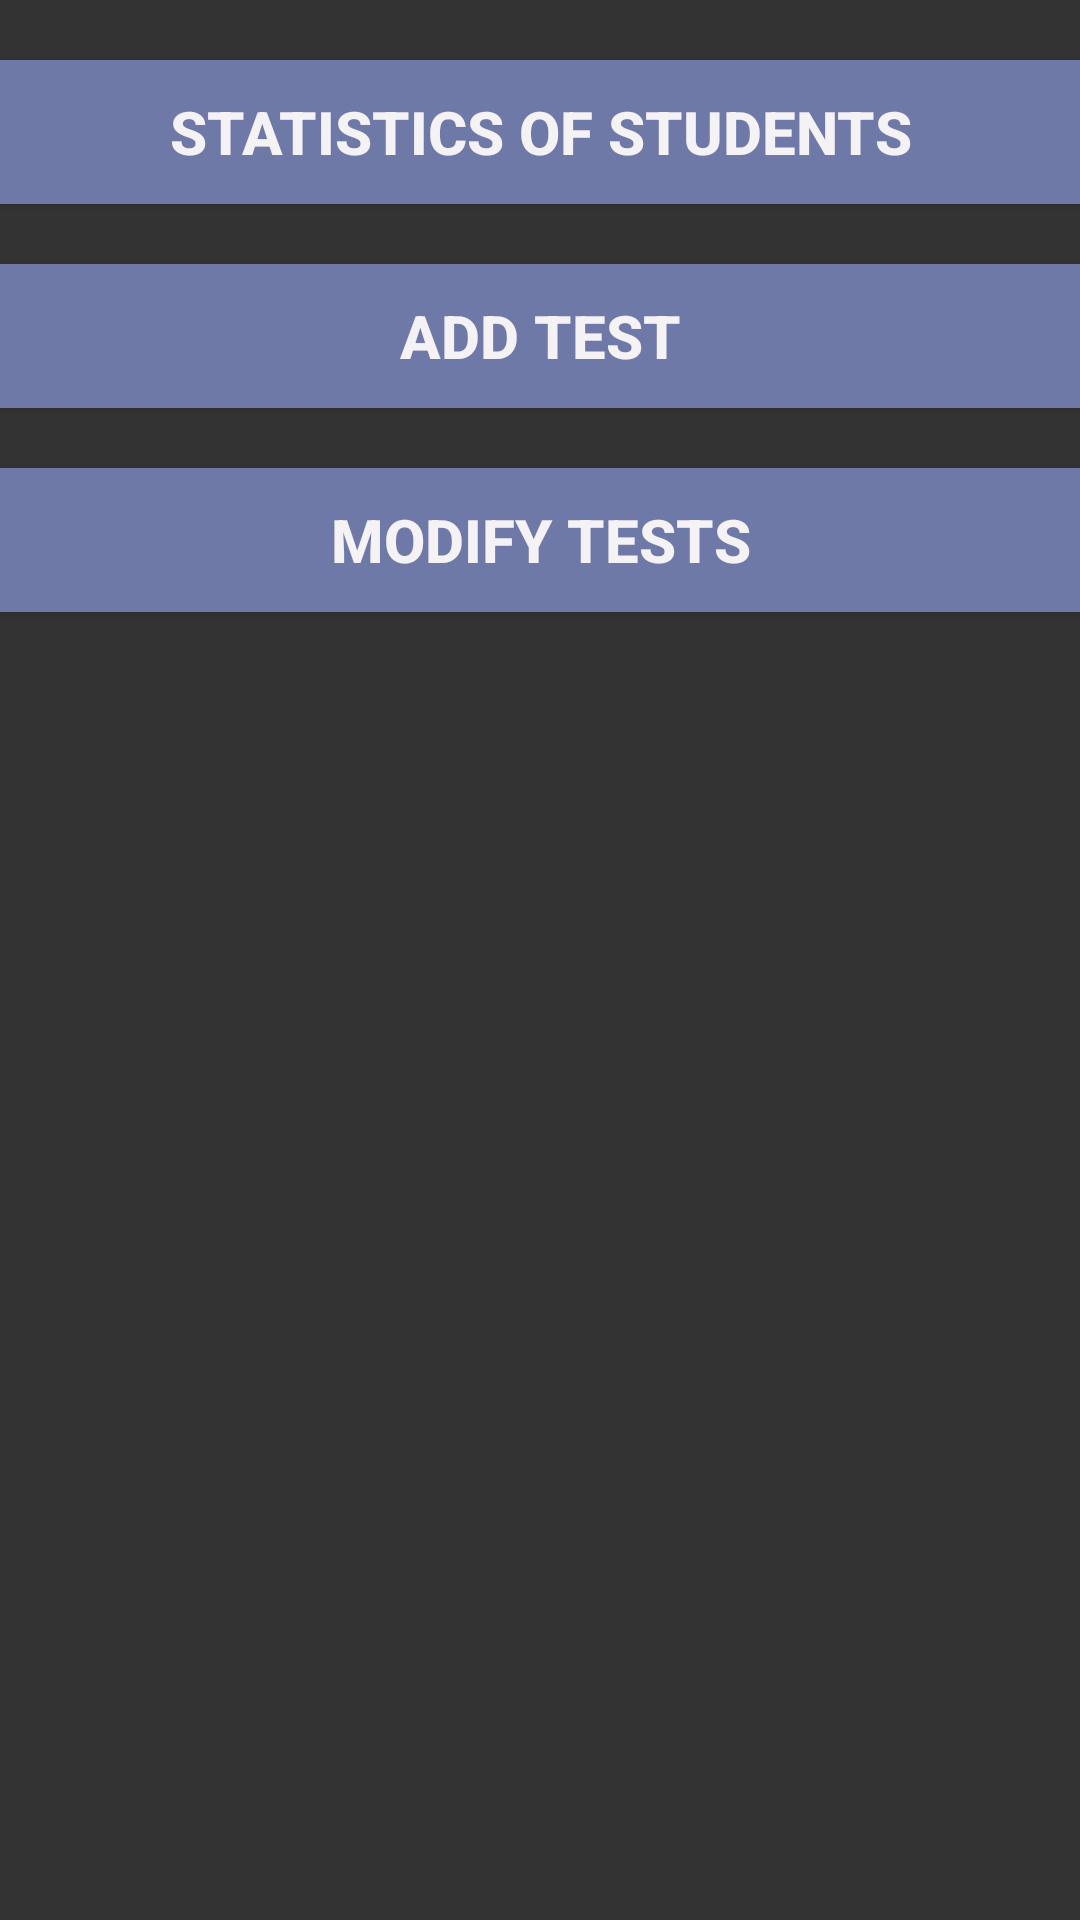

Reconstruct the res/layout file that produces this screen, plus the resources it refers to.
<!-- AndroidManifest.xml: application theme AppTheme -->
<!-- res/layout/activity_teacher.xml -->
<?xml version="1.0" encoding="utf-8"?>
<LinearLayout xmlns:android="http://schemas.android.com/apk/res/android"
    android:layout_width="match_parent"
    android:layout_height="match_parent"
    android:background="@color/header"
    android:orientation="vertical">



        <Button
            android:layout_width="match_parent"
            android:layout_height="wrap_content"
            android:layout_marginTop="20dp"
            android:text="Statistics of Students"
            android:textSize="20sp"
            android:textStyle="bold"
            android:textColor="@color/background"
            android:background="@color/lytblue"

            android:onClick="studentstats"
            />


        <Button
            android:layout_width="match_parent"
            android:layout_height="wrap_content"
            android:text="Add Test"
            android:textSize="20sp"
            android:onClick="Addtest"
            android:layout_marginTop="20dp"

            android:textStyle="bold"
            android:textColor="@color/background"
            android:background="@color/lytblue"
            />

        <Button
            android:layout_width="match_parent"
            android:layout_height="wrap_content"
            android:text="Modify Tests"
            android:textSize="20sp"
            android:layout_marginTop="20dp"

            android:onClick="Modifytests"
            android:textStyle="bold"
            android:textColor="@color/background"
            android:background="@color/lytblue"
            />




</LinearLayout>
<!-- resources referenced by this layout -->
<resources>
  <color name="background">#F5F2F5</color>
  <color name="header">#ff333333</color>
  <color name="lytblue">#6f79a8</color>
  <style name="AppTheme" parent="Theme.AppCompat.Light.DarkActionBar">
          
          <item name="colorPrimary">@color/header</item>
          <item name="colorPrimaryDark">@color/load</item>
          <item name="colorAccent">@color/background</item>
      </style>
  <color name="load">#b6ffff</color>
</resources>
